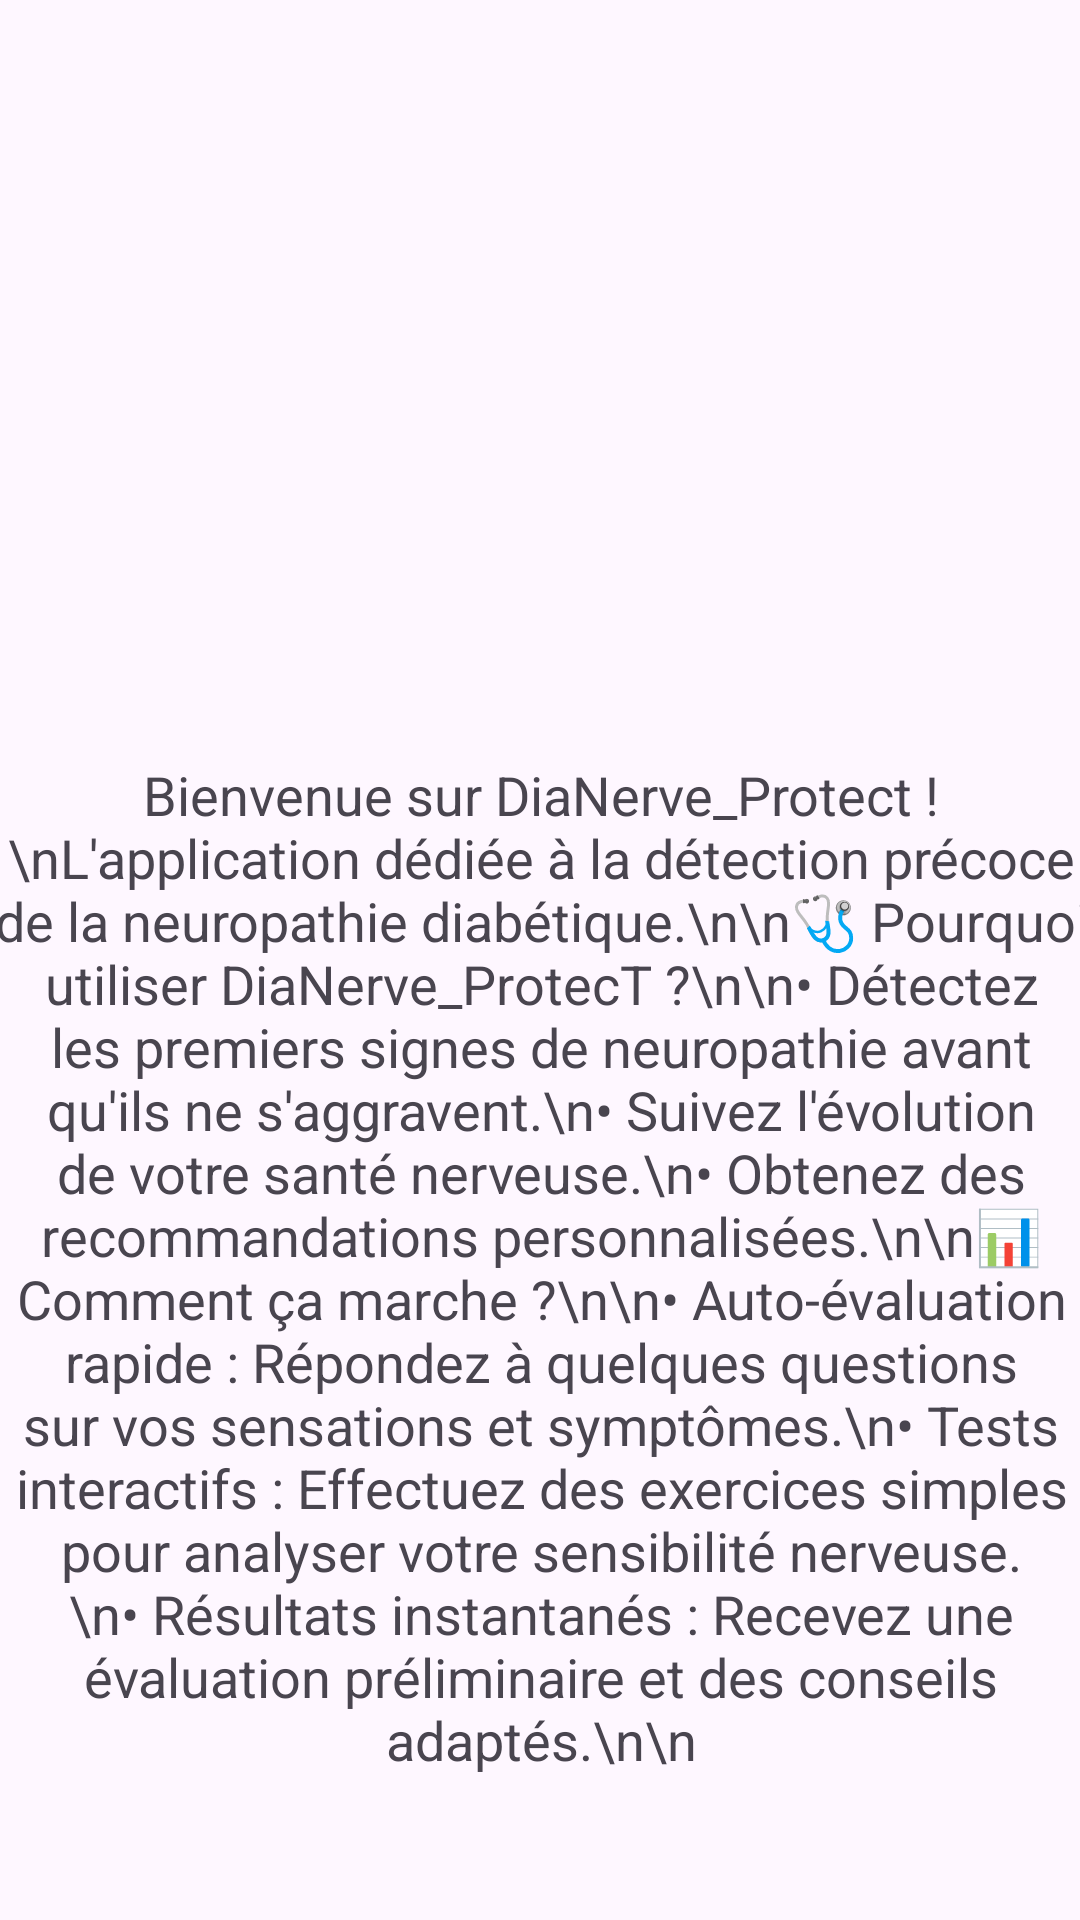

This screen was rendered from an Android layout file. Write that file and the resources it references.
<!-- AndroidManifest.xml: application theme Theme.DIANERVE -->
<!-- res/layout/activity_welcome.xml -->
<?xml version="1.0" encoding="utf-8"?>
<androidx.constraintlayout.widget.ConstraintLayout
    xmlns:android="http://schemas.android.com/apk/res/android"
    xmlns:app="http://schemas.android.com/apk/res-auto"
    xmlns:tools="http://schemas.android.com/tools"
    android:layout_width="match_parent"
    android:layout_height="match_parent">

    

    

    

    <ImageView
        android:id="@+id/imageWelcome"
        android:layout_width="221dp"
        android:layout_height="172dp"
        android:contentDescription="Illustration de la neuropathie"
        android:src="@drawable/neuropathy_image"
        app:layout_constraintBottom_toTopOf="@id/textDescription"
        app:layout_constraintEnd_toEndOf="parent"
        app:layout_constraintStart_toStartOf="parent"
        app:layout_constraintTop_toTopOf="parent" />

    <TextView
        android:id="@+id/textDescription"
        android:layout_width="407dp"
        android:layout_height="485dp"
        android:layout_marginTop="8dp"
        android:gravity="center"
        android:padding="20dp"
        android:text="Bienvenue sur DiaNerve_Protect !\nL'application dédiée à la détection précoce de la neuropathie diabétique.\n\n🩺 Pourquoi utiliser DiaNerve_ProtecT ?\n\n• Détectez les premiers signes de neuropathie avant qu'ils ne s'aggravent.\n• Suivez l'évolution de votre santé nerveuse.\n• Obtenez des recommandations personnalisées.\n\n📊 Comment ça marche ?\n\n• Auto-évaluation rapide : Répondez à quelques questions sur vos sensations et symptômes.\n• Tests interactifs : Effectuez des exercices simples pour analyser votre sensibilité nerveuse.\n• Résultats instantanés : Recevez une évaluation préliminaire et des conseils adaptés.\n\n"
        android:textAlignment="center"
        android:textSize="18sp"
        app:layout_constraintEnd_toEndOf="parent"
        app:layout_constraintStart_toStartOf="parent"
        app:layout_constraintTop_toBottomOf="@id/imageWelcome" />

    <Button
        android:id="@+id/btnNext"
        android:layout_width="wrap_content"
        android:layout_height="wrap_content"
        android:layout_marginTop="8dp"
        android:backgroundTint="@color/green_500"
        android:text="Suivant"
        android:textColor="@android:color/white"
        app:layout_constraintEnd_toEndOf="parent"
        app:layout_constraintHorizontal_bias="0.498"
        app:layout_constraintStart_toStartOf="parent"
        app:layout_constraintTop_toBottomOf="@id/textDescription" />

</androidx.constraintlayout.widget.ConstraintLayout>
<!-- resources referenced by this layout -->
<resources>
  <color name="green_500">#4CAF50</color>
  <style name="Theme.DIANERVE" parent="Base.Theme.DIANERVE" />
  <style name="Base.Theme.DIANERVE" parent="Theme.Material3.DayNight.NoActionBar">
          
          
      </style>
</resources>
